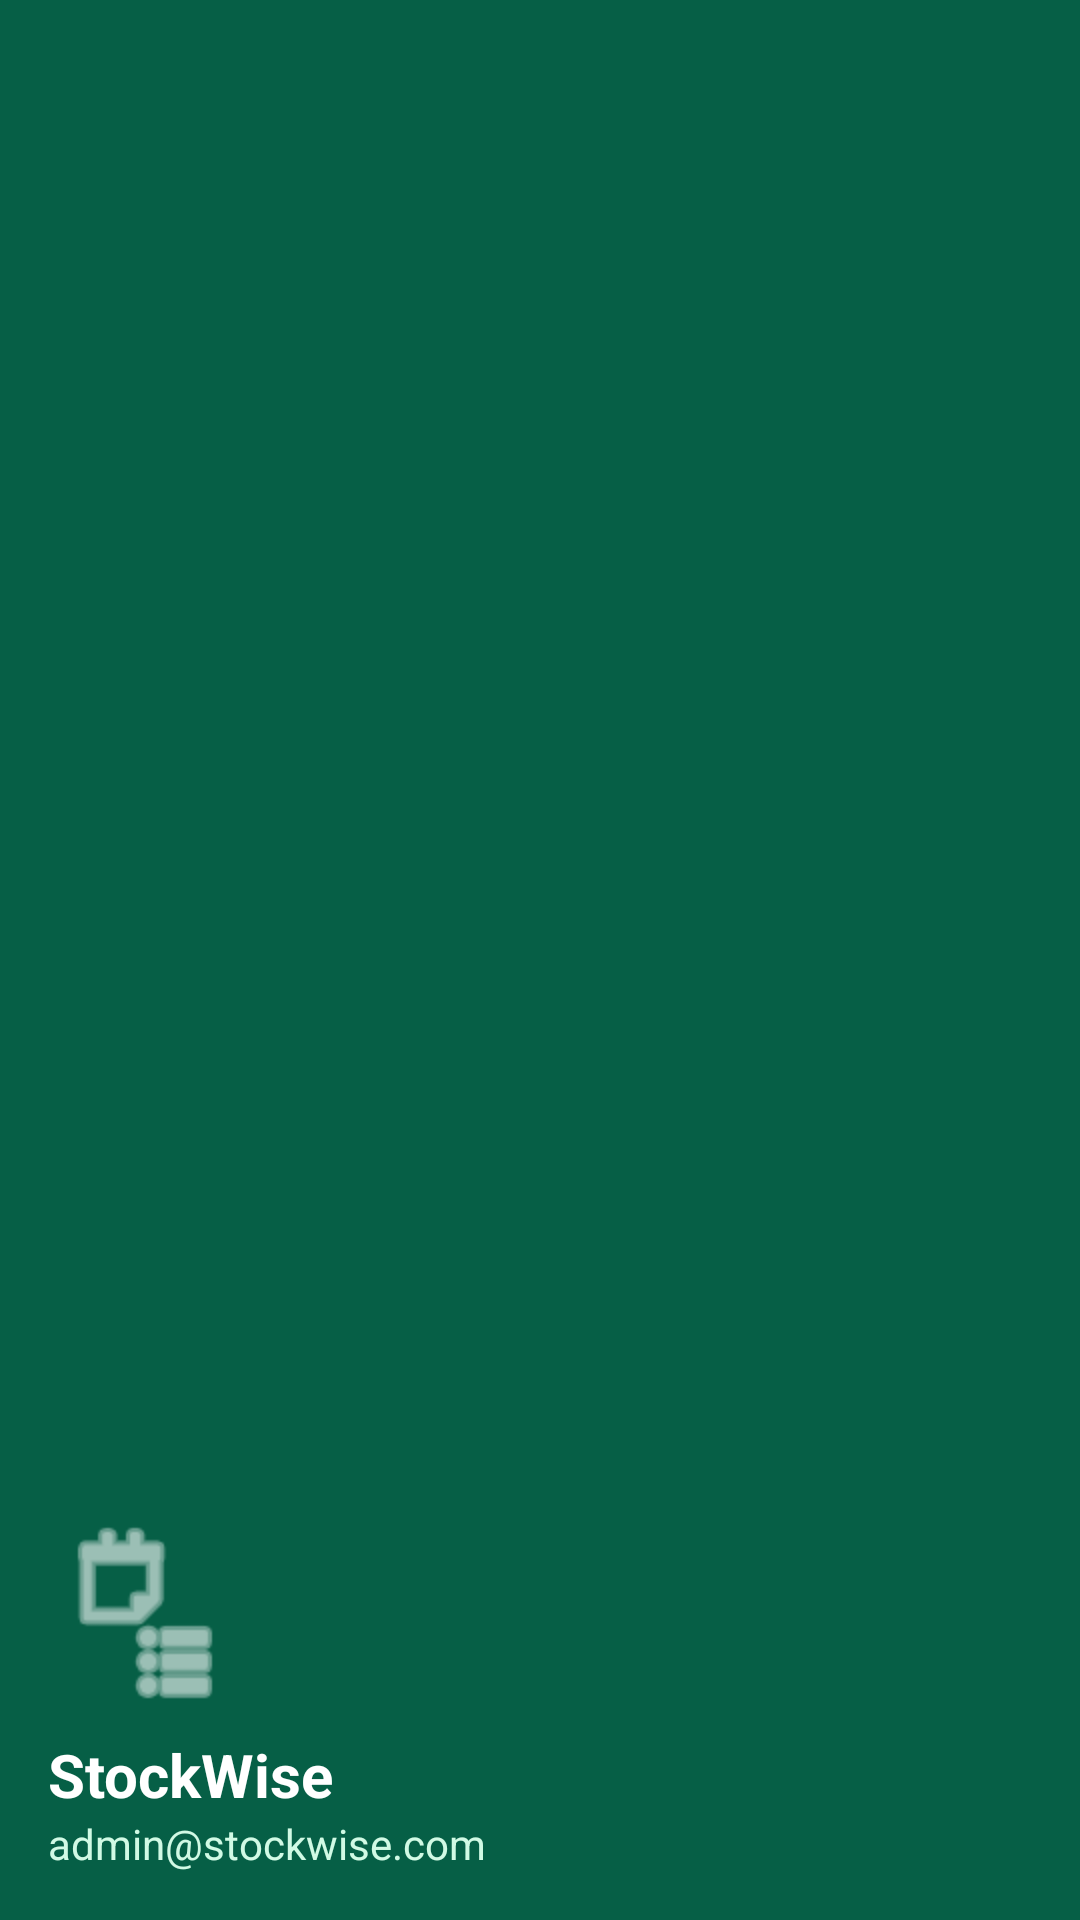

Android layout source for this screen:
<!-- AndroidManifest.xml: application theme Theme.StockWiseMobile -->
<!-- res/layout/nav_header.xml -->
<?xml version="1.0" encoding="utf-8"?>
<LinearLayout xmlns:android="http://schemas.android.com/apk/res/android"
    android:layout_width="match_parent"
    android:layout_height="176dp"
    android:background="#065F46"
    android:gravity="bottom"
    android:orientation="vertical"
    android:padding="16dp"
    android:theme="@style/ThemeOverlay.AppCompat.Dark">

    <ImageView
        android:layout_width="64dp"
        android:layout_height="64dp"
        android:src="@android:drawable/ic_menu_agenda"
        app:tint="#FFFFFF"
        xmlns:app="http://schemas.android.com/apk/res-auto" />

    <TextView
        android:layout_width="match_parent"
        android:layout_height="wrap_content"
        android:layout_marginTop="8dp"
        android:text="StockWise"
        android:textSize="20sp"
        android:textStyle="bold"
        android:textColor="#FFFFFF"/>

    <TextView
        android:id="@+id/tvHeaderEmail"
        android:layout_width="match_parent"
        android:layout_height="wrap_content"
        android:text="admin@stockwise.com"
        android:textColor="#D1FAE5"/>
</LinearLayout>
<!-- resources referenced by this layout -->
<resources>
  <style name="Theme.StockWiseMobile" parent="Base.Theme.StockWiseMobile" />
  <style name="Base.Theme.StockWiseMobile" parent="Theme.Material3.DayNight.NoActionBar">
          
          
      </style>
</resources>
